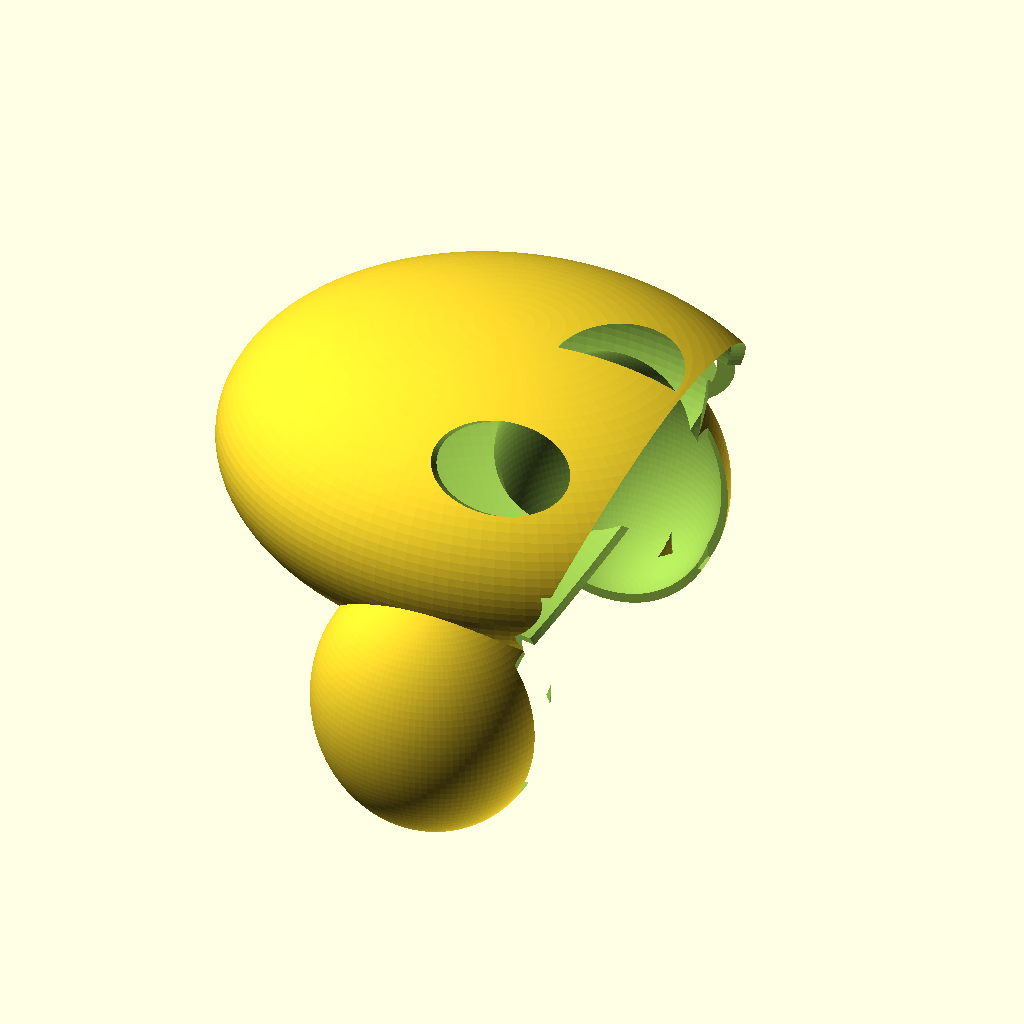
Cell 1: rendered with the file's own defaults.
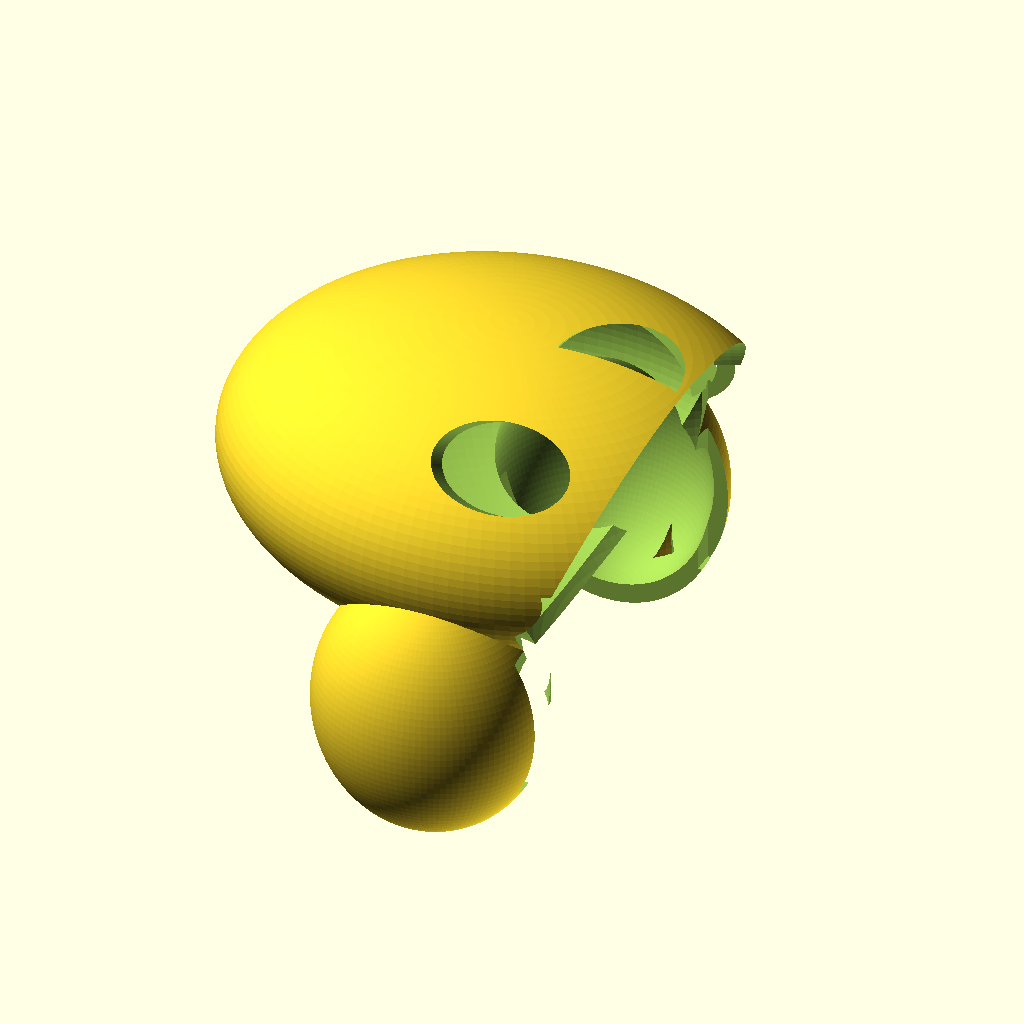
Cell 2: wall = 5 (everything else at default).
The same orthographic view direction (rotation 55°, 0°, 25°; colour scheme Cornfield) for every cell, with the view re-fitted per cell, so scale and position can differ between cells.
Source of the model, index/clientes/Sakura/prototipo-casco/cad/fase-2/modular/casco_sakura_imagen_v3.scad:
// Casco Sakura v3 — UNA pieza continua (tal cual imagen)
// Sin piezas añadidas. Solo hull + recortes.
$fn = 120;
wall = 2.5;
k = (64 - wall) / 64;

module elip(a, b, c) scale([a, b, c]) sphere(1);

module cuerpo(s) {
  union() {
    translate([0, 0, 8 * s]) elip(64 * s, 54 * s, 34 * s);
    for (ys = [-1, 1])
      translate([2 * s, ys * 44 * s, -26 * s]) elip(26 * s, 24 * s, 30 * s);
  }
}

module cascara() {
  difference() {
    cuerpo(1);
    cuerpo(k);
  }
}

module lagrima(s) {
  translate([18, s * 22, 22])
    rotate([0, 0, s * 16])
    rotate([58, 0, 0])
    scale([1, 0.68, 1.3])
      cylinder(h = 46, d = 28, center = true);
}

module ranura(s) {
  translate([0, s * 44, -34])
    rotate([90, 0, 0])
      hull() {
        translate([0, -10, 0]) cylinder(r = 3, h = 1, center = true);
        translate([0, 10, 0]) cylinder(r = 3, h = 1, center = true);
      }
}

difference() {
  cascara();
  translate([48, 0, 0]) scale([1.1, 1.2, 0.8]) sphere(r = 44);
  translate([44, 0, -16]) cube([42, 96, 52], center = true);
  translate([-6, 0, -48]) cube([100, 86, 36], center = true);
  lagrima(-1);
  lagrima(1);
  ranura(-1);
  ranura(1);
}
Parameter table extracted from the source (name, type, default, range or options):
wall: number, default 2.5
